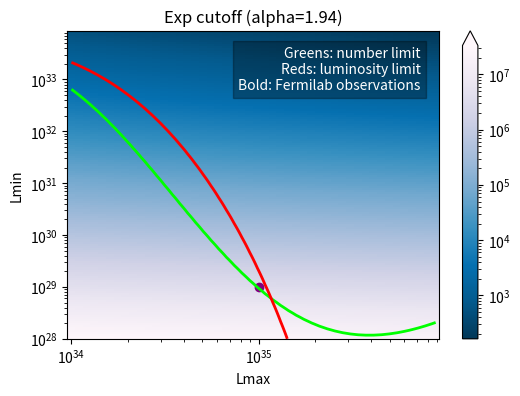

Write Python code to recreate this figure.
from matplotlib import pyplot as plt
from math import log, exp
from scipy.special import gammainc, gamma
import matplotlib.colors as colors

POWER_STEP = 1.1 # 1 is the minimum

ALPHA_L = 1.94
L_EXCESS = 6.37e36  # All units are in ergs per second
L_THRESH = 1.0e34
L_MIN_RANGE=[1.0e28, 1.0e34]
L_MAX_RANGE=[1.0e34, 1.0e36]

NUM_PULSARS_ABOVE_THRESHOLD = 47
FRAC_ABOVE_THRESHOLD=1/5.0

DRAW_EXTRA_CONTOURS = False

dimMin= int(log(L_MIN_RANGE[1]/L_MIN_RANGE[0]) / log(POWER_STEP))
dimMax= int(log(L_MAX_RANGE[1]/L_MAX_RANGE[0]) / log(POWER_STEP))

paperPoint = [1e35, 1e29]

def Gamma(s, x):
    if(s < 0):
        return (Gamma(s+1, x) - x**s * exp(-x))/s
    return gamma(s) * (1-gammainc(s, x))

def getNumPulsars(lMin, lMax):
    lumExp = lMax**(2-ALPHA_L) * Gamma(2-ALPHA_L, lMin / lMax)
    Aexp = L_EXCESS / lumExp
    Nexp = Aexp *  lMax**(1-ALPHA_L) * Gamma(1-ALPHA_L, lMin / lMax)

    return Nexp

def getNumPulsarsAboveThreshold(lMin, lMax):
    lumExp = lMax**(2-ALPHA_L) * Gamma(2-ALPHA_L, lMin / lMax)
    Aexp = L_EXCESS / lumExp
    nAbove = Aexp *  lMax**(1-ALPHA_L) * Gamma(1-ALPHA_L, L_THRESH / lMax)
    return nAbove

def getFracLumAboveThreshold(lMin, lMax):
    # return (lum above thresh) / totalLum
    fracAbove = Gamma(2-ALPHA_L, L_THRESH / lMax) / (Gamma(2-ALPHA_L, lMin / lMax))
    return fracAbove


print("Paper values:", getNumPulsars(1e29, 1e35))
print("Delta function values:", getNumPulsars(L_THRESH, L_THRESH*1.0001))


def getGreenYIntercept():
    ERROR_WIDTH = 0.01

    lowLmin = L_MIN_RANGE[0] # Too few pulsars above threshold
    highLmin = L_MIN_RANGE[1] # Too many pulsars above threshold
    numLow = getNumPulsarsAboveThreshold(lowLmin, L_THRESH)
    numHigh = getNumPulsarsAboveThreshold(highLmin, L_THRESH)
    errorNumPulsars = 2 * ERROR_WIDTH
    while abs(numLow - numHigh) > ERROR_WIDTH:
        mid = (lowLmin + highLmin) / 2
        numMid = getNumPulsarsAboveThreshold(mid, L_THRESH)
        if numMid > NUM_PULSARS_ABOVE_THRESHOLD:
            highLmin = mid
            numHigh = numMid
        else:
            lowLmin = mid
            numLow = numMid
    
    print("Lmin for number requirement and Lmax = Lthresh: ", (lowLmin + highLmin) / 2)
    print("Number of total pulsars for number requirement and Lmax = Lthresh: ", getNumPulsars((lowLmin + highLmin) / 2, L_THRESH))

numPulsars = []
for i in range(dimMin):
    line = []
    for j in range(dimMax):
        nExp = getNumPulsars(L_MIN_RANGE[0] * POWER_STEP**i, L_MAX_RANGE[0] * POWER_STEP**j)
        line.append(nExp)
    numPulsars.append(line)

numAboveThreshold = []
for i in range(dimMin):
    line = []
    for j in range(dimMax):
        nExp = getNumPulsarsAboveThreshold(L_MIN_RANGE[0] * POWER_STEP**i, L_MAX_RANGE[0] * POWER_STEP**j)
        line.append(nExp)
    numAboveThreshold.append(line)

fracAboveThreshold = []
for i in range(dimMin):
    line = []
    for j in range(dimMax):
        nExp = getFracLumAboveThreshold(L_MIN_RANGE[0] * POWER_STEP**i, L_MAX_RANGE[0] * POWER_STEP**j)
        line.append(nExp)
    fracAboveThreshold.append(line)

lMinVals = [L_MIN_RANGE[0] * POWER_STEP**i for i in range(dimMin)]
lMaxVals = [L_MAX_RANGE[0] * POWER_STEP**j for j in range(dimMax)]


getGreenYIntercept()


fig, ax = plt.subplots(figsize=(6,4))
plt.text(0.95, 0.95, 'Greens: number limit\nReds: luminosity limit\nBold: Fermilab observations', 
    horizontalalignment='right', verticalalignment='top', transform=ax.transAxes, color='white', backgroundcolor=(0, 0, 0, 0.3))

plt.xscale("log")
plt.yscale("log")
plt.xlabel("Lmax")
plt.ylabel("Lmin")
plt.title("Exp cutoff (alpha={0})".format(ALPHA_L))

c1 = plt.pcolor(lMaxVals, lMinVals, numPulsars, 
                   norm=colors.LogNorm(vmin=min([min(v) for v in numPulsars]),
                   vmax=max([max(v) for v in numPulsars])), cmap='PuBu_r')
plt.colorbar(c1, extend='max')

# Greens
if(DRAW_EXTRA_CONTOURS):
    plt.contour(lMaxVals, lMinVals, numAboveThreshold, [10*i for i in range(1, 20)], 
        colors=[(0, i/20.0, 0, 1) for i in range(1, 20)], linewidths=1)
plt.contour(lMaxVals, lMinVals, numAboveThreshold, [NUM_PULSARS_ABOVE_THRESHOLD], colors=[(0, 1, 0)], linewidths=2)

# Reds
if(DRAW_EXTRA_CONTOURS):
    plt.contour(lMaxVals, lMinVals, fracAboveThreshold, [0.1*i for i in range(1, 15)], 
        colors=[(1, i/15.0, 1-i/15.0, 1) for i in range(1, 15)], linewidths=1)
plt.contour(lMaxVals, lMinVals, fracAboveThreshold, [FRAC_ABOVE_THRESHOLD], colors=[(1, 0, 0)], linewidths=2)


plt.scatter(paperPoint[0], paperPoint[1], c='purple')


if(DRAW_EXTRA_CONTOURS):
    plt.savefig("contour-overlay-extra.png")
if(not DRAW_EXTRA_CONTOURS):
    plt.savefig("contour-overlay.png")

plt.show()